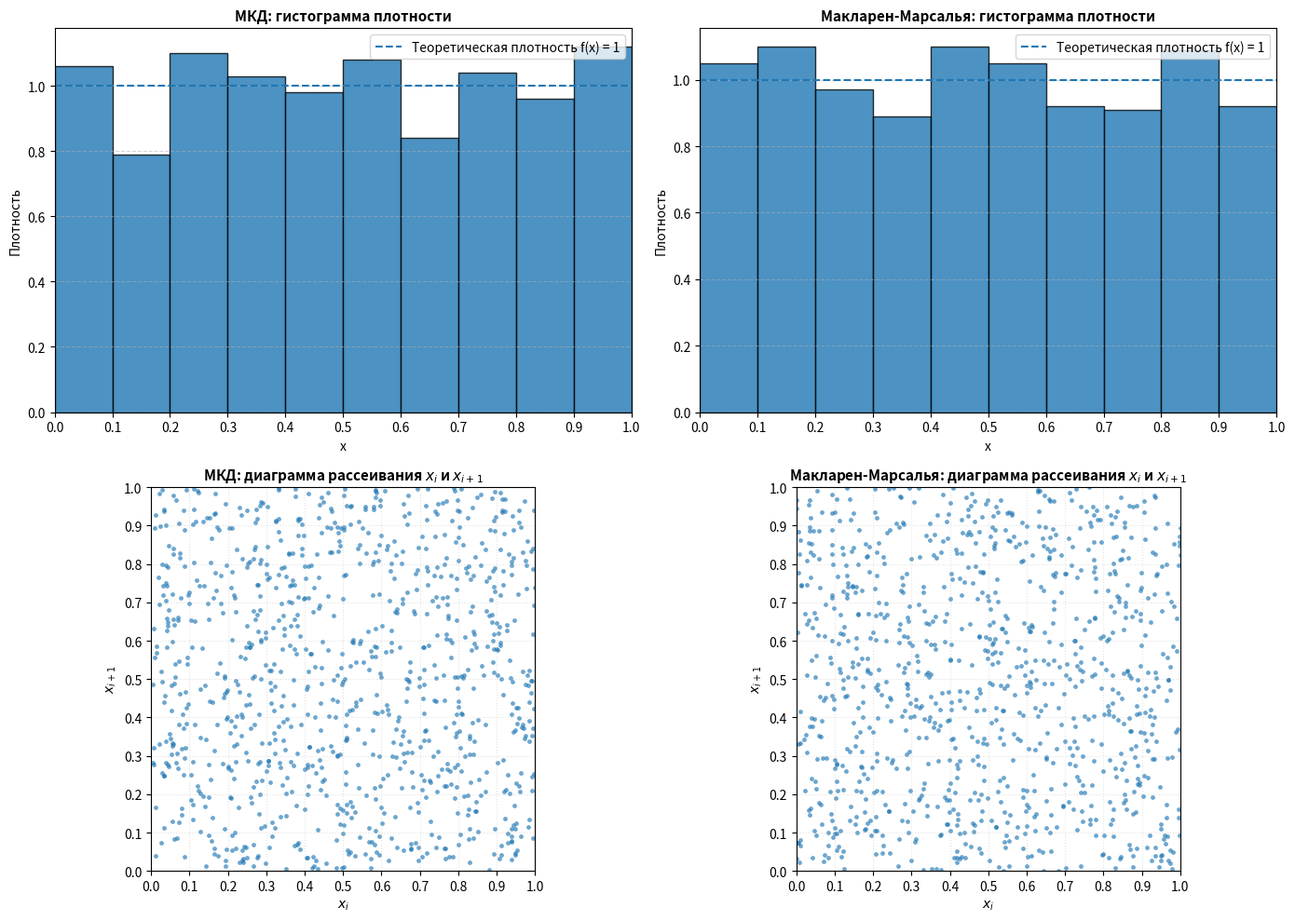

The matplotlib source for this figure:
# Лабораторная работа №1
# Вариант 1

import math
from math import floor
import matplotlib.pyplot as plt
import numpy as np

# По условию
N = 1000
M = 2 ** 31

# Уровень значимости
EPS = 0.05

# Переменные моего варианта
A0 = 68921
BETA = 68921

# Объем вспомогательной последовательности 
K = 48


def multiplicative_generator(a0, beta, n):
    values = []
    a = a0
    i = 0

    while i < n:
        a = (beta * a) % M
        value = a / M
        values.append(value)
        i += 1

    return values


def maclaren_marsaglia(n, k):
    first = multiplicative_generator(68921, 68921, n + k)
    second = multiplicative_generator(79507, 79507, n + k)

    table = []
    i = 0

    # Первоначальное заполнение таблицы V - из второго массива
    while i < k:
        table.append(second[i])
        i += 1

    result = []
    t = k
    i = 0

    while i < n:
        # взятие значения из вспомогательной таблицы
        value = table[floor(first[t] * k)]
        # добавление в результативный массив
        result.append(value)
        # обновление значения во вспомогательной таблице
        table[floor(first[t] * k)] = second[t]

        t += 1
        i += 1

    return result


def kolmogorov_test(values):
    sorted_values = sorted(values)
    d = 0
    i = 1

    # Максимальное отклонение
    while i <= N:
        x = sorted_values[i - 1]

        d1 = i / N - x
        d2 = x - (i - 1) / N
        if d1 > d:
            d = d1
        if d2 > d:
            d = d2
        i += 1

    sqrt_n = math.sqrt(N)
    statistic = sqrt_n * d
    # Табличное значение для EPS = 0.05
    critical = 1.36

    if statistic < critical:
        result = "H0(Нулевая гипотеза) принимается"
    else:
        result = "H0(Нулевая гипотеза) отвергается"
    return d, statistic, critical, result


def pearson_test(values):
    intervals = 10
    frequencies = []
    i = 0

    while i < intervals:
        frequencies.append(0)
        i += 1

    # Подсчёт частот
    i = 0
    while i < N:
        value = values[i]

        # Определение к какому промежутку принадлежит значение
        interval = floor(value * intervals)

        # Крайний случай
        if interval >= intervals:
            interval = intervals - 1
        frequencies[interval] += 1
        i += 1

    expected = N / intervals
    chi_square = 0

    i = 0
    while i < intervals:
        difference = frequencies[i] - expected
        chi_square = chi_square + (
            difference * difference / expected
        )
        i += 1

    # Табличное значение для EPS = 0.05
    critical = 16.919
    if chi_square < critical:
        result = "H0(Нулевая гипотеза) принимается"
    else:
        result = "H0(Нулевая гипотеза) отвергается"

    return frequencies, chi_square, critical, result


def print_generator_result(name, values):
    print()
    print(name)

    print("Количество реализаций:", N)

    print()
    print("Первые 10 значений:")

    i = 0

    while i < 10:
        print(i + 1, values[i])
        i += 1

    print()
    print("Критерий Колмогорова:")

    d, statistic, critical, result = kolmogorov_test(values)

    print("Dn =", d)
    print("sqrt(n) * Dn =", statistic)
    print("Критическое значение =", critical)
    print("Результат:", result)

    print()
    print("Критерий Пирсона:")

    frequencies, chi_square, critical, result = pearson_test(values)

    print("Частоты по 10 интервалам:")

    i = 0

    while i < 10:
        print(
            "[" + str(i / 10) +
            "; " +
            str((i + 1) / 10) +
            ") : ",
            frequencies[i]
        )

        i += 1

    print()
    print("chi^2 =", chi_square)
    print("Критическое значение =", critical)
    print("Результат:", result)


def plot_combined_graphics(mk_vals, mm_vals):
    """2 гистограммы + 2 диаграммы рассеивания."""

    fig, axes = plt.subplots(2, 2, figsize=(14, 10))

    axes[0, 0].hist(
        mk_vals,
        bins=10,
        range=(0, 1),
        density=True,
        edgecolor='black',
        alpha=0.8
    )

    axes[0, 0].axhline(
        y=1.0,
        linestyle='--',
        linewidth=1.5,
        label='Теоретическая плотность f(x) = 1'
    )

    axes[0, 0].set_xlim(0, 1)
    axes[0, 0].set_xticks(np.arange(0, 1.1, 0.1))
    axes[0, 0].set_title(
        "МКД: гистограмма плотности",
        fontsize=11,
        fontweight='bold'
    )
    axes[0, 0].set_xlabel("x")
    axes[0, 0].set_ylabel("Плотность")
    axes[0, 0].grid(axis='y', linestyle='--', alpha=0.5)
    axes[0, 0].legend()



    axes[0, 1].hist(
        mm_vals,
        bins=10,
        range=(0, 1),
        density=True,
        edgecolor='black',
        alpha=0.8
    )

    axes[0, 1].axhline(
        y=1.0,
        linestyle='--',
        linewidth=1.5,
        label='Теоретическая плотность f(x) = 1'
    )

    axes[0, 1].set_xlim(0, 1)
    axes[0, 1].set_xticks(np.arange(0, 1.1, 0.1))
    axes[0, 1].set_title(
        "Макларен-Марсалья: гистограмма плотности",
        fontsize=11,
        fontweight='bold'
    )
    axes[0, 1].set_xlabel("x")
    axes[0, 1].set_ylabel("Плотность")
    axes[0, 1].grid(axis='y', linestyle='--', alpha=0.5)
    axes[0, 1].legend()


    x_mk = np.array(mk_vals[:-1])
    y_mk = np.array(mk_vals[1:])

    axes[1, 0].scatter(
        x_mk,
        y_mk,
        s=12,
        alpha=0.65,
        marker='o',
        linewidths=0
    )

    axes[1, 0].set_title(
        "МКД: диаграмма рассеивания $x_i$ и $x_{i+1}$",
        fontsize=11,
        fontweight='bold'
    )

    axes[1, 0].set_xlabel("$x_i$")
    axes[1, 0].set_ylabel("$x_{i+1}$")

    axes[1, 0].set_xlim(0, 1)
    axes[1, 0].set_ylim(0, 1)

    axes[1, 0].set_aspect('equal', adjustable='box')

    axes[1, 0].set_xticks(np.arange(0, 1.1, 0.1))
    axes[1, 0].set_yticks(np.arange(0, 1.1, 0.1))

    axes[1, 0].grid(
        True,
        linestyle=':',
        alpha=0.35
    )


    x_mm = np.array(mm_vals[:-1])
    y_mm = np.array(mm_vals[1:])

    axes[1, 1].scatter(
        x_mm,
        y_mm,
        s=12,
        alpha=0.65,
        marker='o',
        linewidths=0
    )

    axes[1, 1].set_title(
        "Макларен-Марсалья: диаграмма рассеивания $x_i$ и $x_{i+1}$",
        fontsize=11,
        fontweight='bold'
    )

    axes[1, 1].set_xlabel("$x_i$")
    axes[1, 1].set_ylabel("$x_{i+1}$")

    axes[1, 1].set_xlim(0, 1)
    axes[1, 1].set_ylim(0, 1)

    axes[1, 1].set_aspect('equal', adjustable='box')

    axes[1, 1].set_xticks(np.arange(0, 1.1, 0.1))
    axes[1, 1].set_yticks(np.arange(0, 1.1, 0.1))

    axes[1, 1].grid(
        True,
        linestyle=':',
        alpha=0.35
    )

    plt.tight_layout()
    plt.show()


mk_generator = multiplicative_generator(A0, BETA, N)
print_generator_result("Мультипликативный конгруэнтный датчик", mk_generator)

mm_generator = maclaren_marsaglia(N, K)
print("-----------------------------")
print_generator_result("Датчик Макларена-Марсальи", mm_generator)

plot_combined_graphics(mk_generator, mm_generator)
